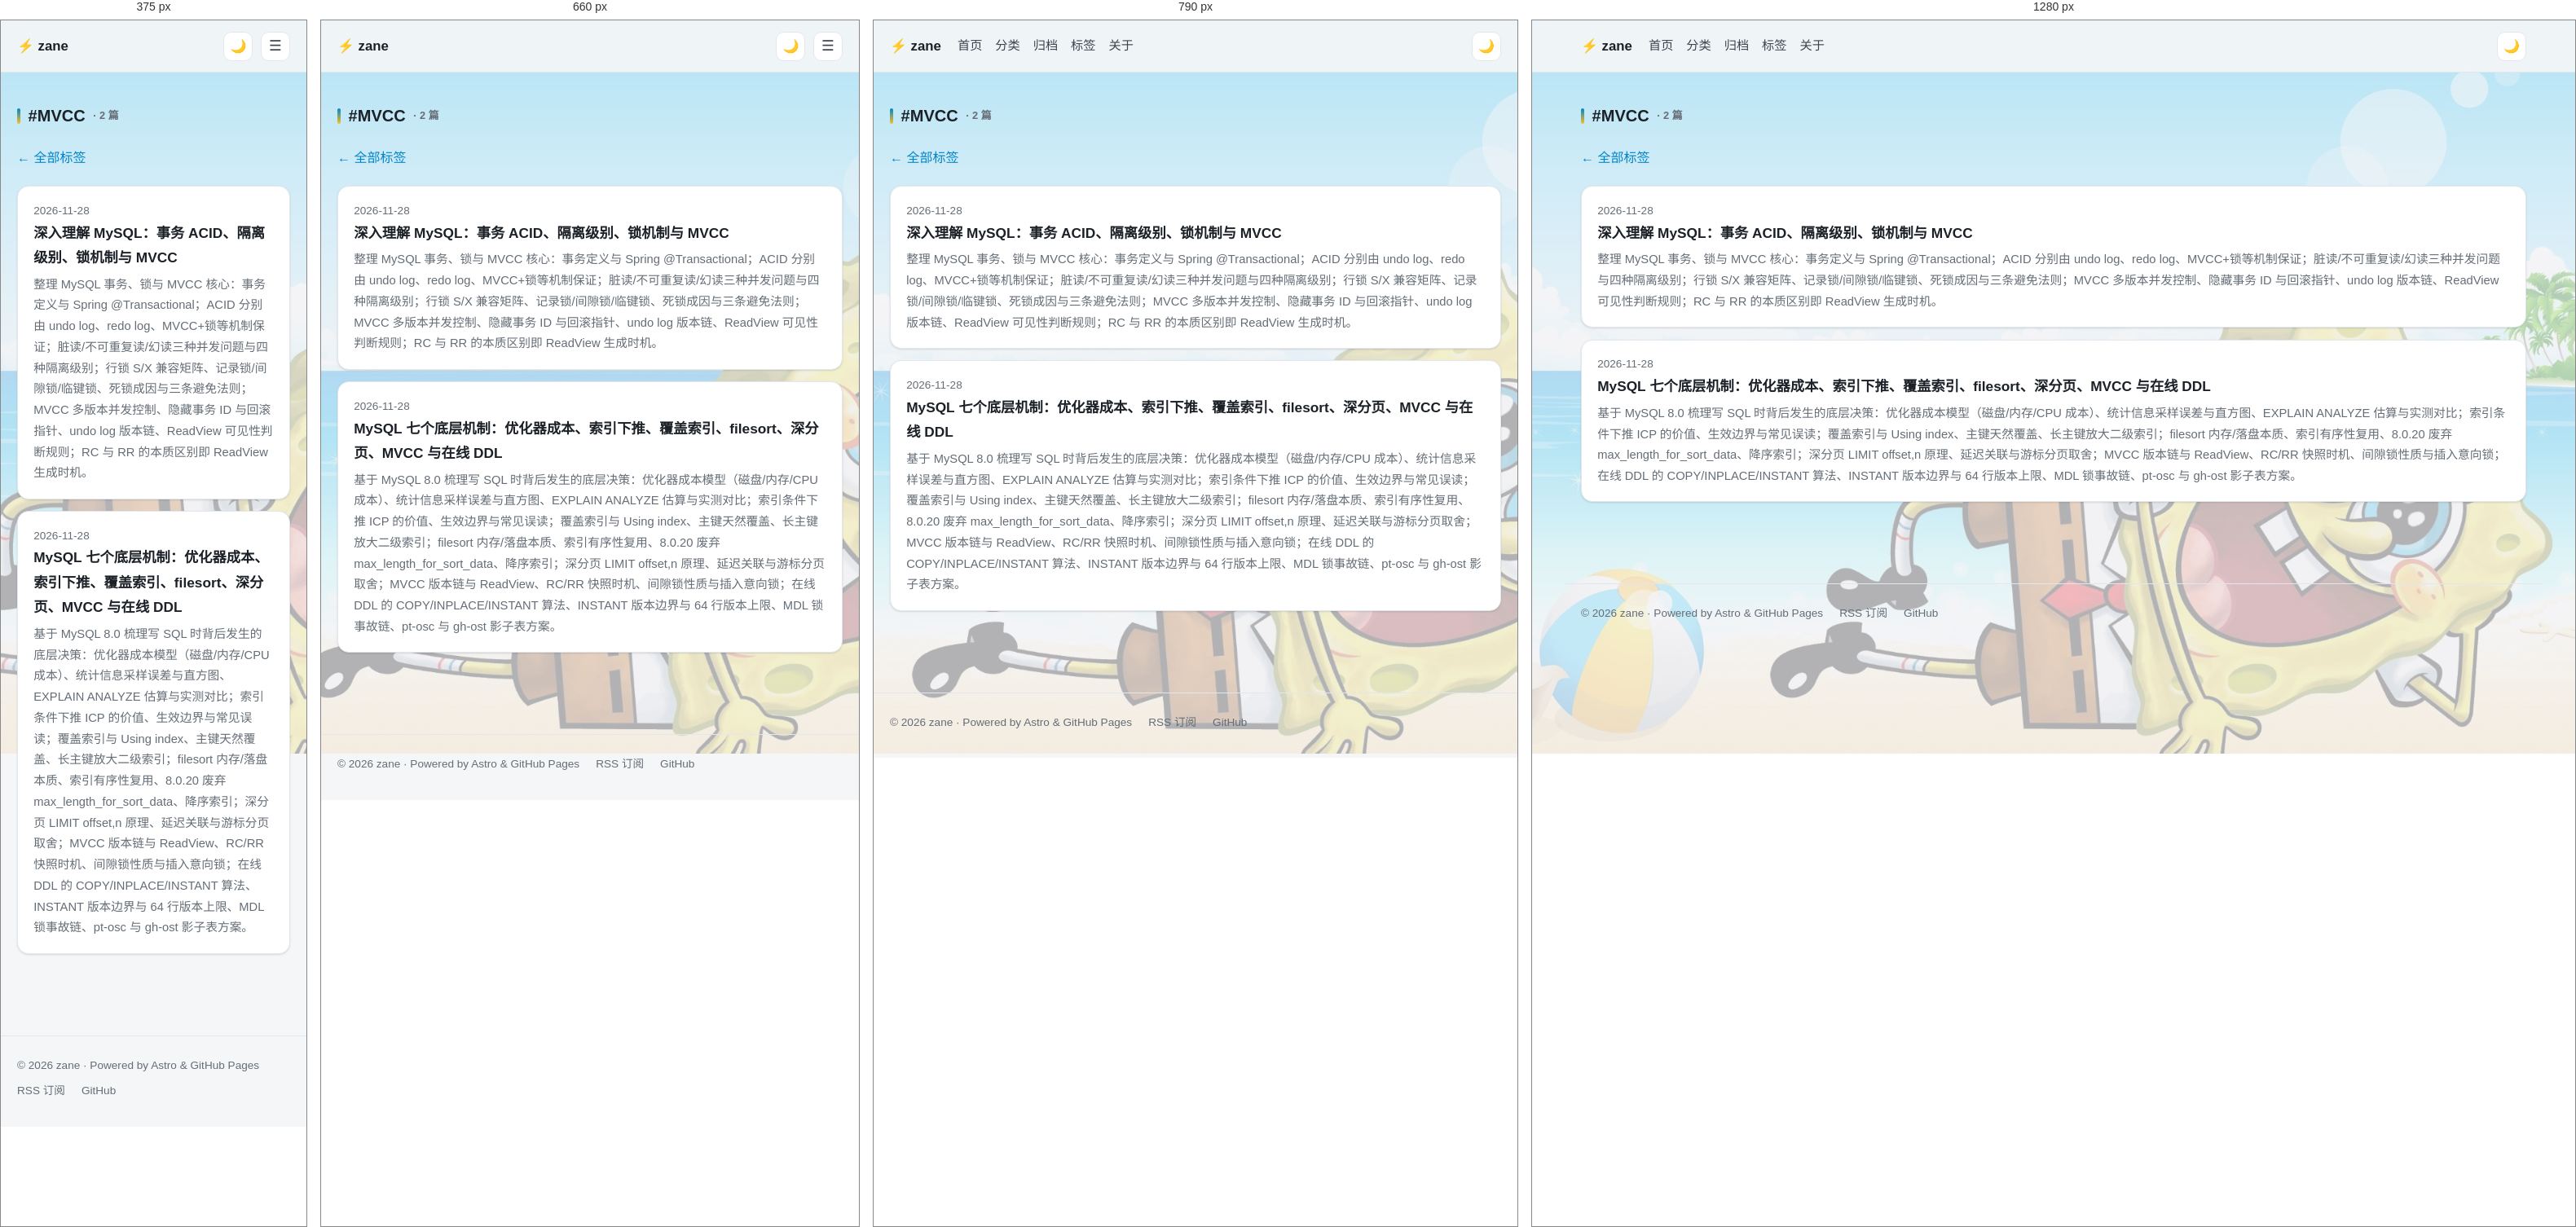
Rendered at 375 px, 660 px, 790 px and 1280 px, left to right.

<!-- file: index.html -->
<!DOCTYPE html><html lang="zh-CN"> <head><meta charset="utf-8"><meta name="viewport" content="width=device-width, initial-scale=1"><meta name="description" content="标签 MVCC 下的文章"><meta name="theme-color" content="#f5f6f8"><link rel="icon" type="image/svg+xml" href="/favicon.svg"><link rel="alternate" type="application/rss+xml" title="zane 的博客" href="/rss.xml"><!-- Open Graph / SEO --><meta property="og:type" content="website"><meta property="og:title" content="标签：MVCC"><meta property="og:description" content="标签 MVCC 下的文章"><meta property="og:url" content="https://zhanzhenguan.github.io/tags/mvcc/"><meta name="twitter:card" content="summary"><!-- 主题初始化：在渲染前读取，避免浅色/暗色闪烁 --><script>
      (function () {
        var t;
        try { t = localStorage.getItem('theme'); } catch (e) {}
        if (!t) {
          t = window.matchMedia && window.matchMedia('(prefers-color-scheme: dark)').matches
            ? 'dark'
            : 'light';
        }
        document.documentElement.dataset.theme = t;
      })();
    </script><!-- Pagefind 搜索组件 UI --><link rel="stylesheet" href="/pagefind/pagefind-component-ui.css"><script src="/pagefind/pagefind-component-ui.js" type="module"></script><title>标签：MVCC</title><link rel="stylesheet" href="/_astro/about.BCs8kJGe.css"></head> <body> <div class="progress-bar" id="progress-bar"></div> <div class="cursor-glow" id="cursor-glow" aria-hidden="true"></div> <header class="site-header"> <nav class="site-nav" data-pagefind-ignore> <a class="brand" href="/">⚡ zane</a> <div class="nav-links" id="nav-links"> <a href="/">首页</a> <a href="/categories/">分类</a> <a href="/archive/">归档</a> <a href="/tags/">标签</a> <a href="/about/">关于</a> </div> <div class="nav-right"> <span class="nav-search"> <pagefind-modal-trigger></pagefind-modal-trigger> </span> <button class="theme-toggle" id="theme-toggle" type="button" aria-label="切换浅色/暗色主题" title="切换主题" data-astro-cid-x3pjskd3> <span class="icon-dark" data-astro-cid-x3pjskd3>🌙</span> <span class="icon-light" data-astro-cid-x3pjskd3>☀️</span> </button> <script type="module">const t=document.getElementById("theme-toggle"),n=document.documentElement;function o(e){t&&(t.querySelector(".icon-dark").style.display=e==="dark"?"none":"inline",t.querySelector(".icon-light").style.display=e==="dark"?"inline":"none")}o(n.dataset.theme||"light");t?.addEventListener("click",()=>{const e=n.dataset.theme==="dark"?"light":"dark";n.dataset.theme=e;try{localStorage.setItem("theme",e)}catch{}o(e)});</script>  <button class="nav-toggle" id="nav-toggle" type="button" aria-label="打开菜单" aria-expanded="false">☰</button> </div> </nav> </header> <main>  <h1 class="section-title" style="margin-top:0">#MVCC <span class="tag-count">· 2 篇</span></h1> <p><a href="/tags/">← 全部标签</a></p> <ul class="post-list"> <li> <div class="meta"> <time datetime="2026-11-28T00:00:00.000Z"> 2026-11-28 </time> </div> <a class="title" href="/blog/mysql-3-tx-mvcc/">深入理解 MySQL：事务 ACID、隔离级别、锁机制与 MVCC</a> <p>整理 MySQL 事务、锁与 MVCC 核心：事务定义与 Spring @Transactional；ACID 分别由 undo log、redo log、MVCC+锁等机制保证；脏读/不可重复读/幻读三种并发问题与四种隔离级别；行锁 S/X 兼容矩阵、记录锁/间隙锁/临键锁、死锁成因与三条避免法则；MVCC 多版本并发控制、隐藏事务 ID 与回滚指针、undo log 版本链、ReadView 可见性判断规则；RC 与 RR 的本质区别即 ReadView 生成时机。</p> </li><li> <div class="meta"> <time datetime="2026-11-28T00:00:00.000Z"> 2026-11-28 </time> </div> <a class="title" href="/blog/mysql-8-internals/">MySQL 七个底层机制：优化器成本、索引下推、覆盖索引、filesort、深分页、MVCC 与在线 DDL</a> <p>基于 MySQL 8.0 梳理写 SQL 时背后发生的底层决策：优化器成本模型（磁盘/内存/CPU 成本）、统计信息采样误差与直方图、EXPLAIN ANALYZE 估算与实测对比；索引条件下推 ICP 的价值、生效边界与常见误读；覆盖索引与 Using index、主键天然覆盖、长主键放大二级索引；filesort 内存/落盘本质、索引有序性复用、8.0.20 废弃 max_length_for_sort_data、降序索引；深分页 LIMIT offset,n 原理、延迟关联与游标分页取舍；MVCC 版本链与 ReadView、RC/RR 快照时机、间隙锁性质与插入意向锁；在线 DDL 的 COPY/INPLACE/INSTANT 算法、INSTANT 版本边界与 64 行版本上限、MDL 锁事故链、pt-osc 与 gh-ost 影子表方案。</p> </li> </ul>  </main> <footer class="site-footer"> <span>© 2026 zane · Powered by Astro &amp; GitHub Pages</span> <span><a href="/rss.xml">RSS 订阅</a></span> <span><a href="https://github.com/zhanzhenguan" target="_blank" rel="noopener noreferrer">GitHub</a></span> </footer> <button class="back-top" id="back-top" type="button" aria-label="回到顶部">↑</button> <!-- Pagefind 搜索弹窗 --> <pagefind-modal data-pagefind-ignore="true"></pagefind-modal> <script type="module">(function(){var o=document.getElementById("progress-bar"),n=document.getElementById("back-top");function e(){var t=document.documentElement,r=t.scrollHeight-t.clientHeight,i=r>0?t.scrollTop/r*100:0;o&&(o.style.width=i+"%"),n&&n.classList.toggle("visible",t.scrollTop>400)}window.addEventListener("scroll",e,{passive:!0}),e(),n?.addEventListener("click",function(){window.scrollTo({top:0,behavior:"smooth"})})})();(function(){document.querySelectorAll("pre").forEach(function(o){var n=o.dataset.language;if(n){var e=document.createElement("span");e.className="code-lang",e.textContent=n,o.appendChild(e)}var t=document.createElement("button");t.className="code-copy",t.type="button",t.textContent="复制",t.addEventListener("click",function(){var r=o.querySelector("code"),i=r?r.innerText:o.innerText;navigator.clipboard.writeText(i).then(function(){t.textContent="已复制",setTimeout(function(){t.textContent="复制"},1500)})}),o.appendChild(t)})})();(function(){var o=document.querySelector(".post-article"),n=document.getElementById("toc");if(!o||!n)return;var e=o.querySelectorAll("h2, h3");if(e.length===0){n.style.display="none";return}var t=document.createElement("ul");e.forEach(function(a,c){a.id||(a.id="heading-"+c);var l=document.createElement("li");l.className=a.tagName==="H3"?"lvl-3":"";var s=document.createElement("a");s.href="#"+a.id,s.textContent=a.textContent,s.addEventListener("click",function(d){d.preventDefault(),a.scrollIntoView({behavior:"smooth",block:"start"}),history.replaceState(null,"","#"+a.id)}),l.appendChild(s),t.appendChild(l)}),n.appendChild(t);var r=Array.prototype.slice.call(n.querySelectorAll("a"));function i(){var a=window.scrollY+120,c=null;e.forEach(function(l){l.offsetTop<=a&&(c=l.id)}),r.forEach(function(l){l.classList.toggle("active",l.getAttribute("href")==="#"+c)})}window.addEventListener("scroll",i,{passive:!0}),i()})();(function(){var o={NOTE:"📝 提示",TIP:"💡 建议",WARNING:"⚠️ 注意",IMPORTANT:"❗ 重要",CAUTION:"🚫 警告"};document.querySelectorAll(".post-article blockquote").forEach(function(n){var e=n.querySelector("p");if(e){var t=(e.textContent||"").match(/^\s*\[\!(NOTE|TIP|WARNING|IMPORTANT|CAUTION)\]/i);if(t){var r=t[1].toLowerCase();n.classList.add("callout","callout-"+r),e.textContent=e.textContent.replace(/^\s*\[\![^\]]*\]\s*/,"").trim(),e.textContent||e.remove();var i=document.createElement("div");i.className="callout-title",i.textContent=o[r.toUpperCase()]||o.NOTE,n.insertBefore(i,n.firstChild)}}})})();(function(){var o=document.querySelector(".post-article");o&&o.querySelectorAll("img").forEach(function(n){n.style.cursor="zoom-in",n.addEventListener("click",function(){var e=document.createElement("div");e.className="lightbox";var t=new Image;t.src=n.src,t.alt=n.alt||"",e.appendChild(t);function r(){e.remove()}e.addEventListener("click",r),document.addEventListener("keydown",function i(a){a.key==="Escape"&&(r(),document.removeEventListener("keydown",i))}),document.body.appendChild(e)})})})();(function(){var o=document.getElementById("nav-toggle"),n=document.getElementById("nav-links");o?.addEventListener("click",function(){var e=n.classList.toggle("open");o.setAttribute("aria-expanded",String(e))})})();(function(){var o=document.getElementById("cursor-glow");if(!o||window.matchMedia&&window.matchMedia("(pointer: coarse)").matches)return;var n=260,e=window.innerWidth/2,t=window.innerHeight/2,r=e,i=t,a=null;function c(){e+=(r-e)*.12,t+=(i-t)*.12,o.style.transform="translate("+(e-n/2)+"px,"+(t-n/2)+"px)",a=requestAnimationFrame(c)}window.addEventListener("mousemove",function(l){r=l.clientX,i=l.clientY,o.classList.add("visible"),a||c()}),document.addEventListener("mouseleave",function(){o.classList.remove("visible")})})();</script> </body> </html>

/* @media block from pagefind-component-ui.css */
@media (max-width: 640px) {
    :is(*, #\#):is(*, #\#):is(*, #\#) dialog.pf-modal[open] {
        top: 0;
        left: 0;
        width: 100vw;
        height: 100dvh;
        max-width: none;
        max-height: none;
        margin: 0;
        padding: 0;
        border-radius: 0;
        animation: none;
    }

    :is(*, #\#):is(*, #\#):is(*, #\#) pagefind-modal-header,
    :is(*, #\#):is(*, #\#):is(*, #\#) .pf-modal-header {
        padding-top: max(16px, env(safe-area-inset-top));
        padding-left: max(16px, env(safe-area-inset-left));
        padding-right: max(16px, env(safe-area-inset-right));
    }

    :is(*, #\#):is(*, #\#):is(*, #\#) pagefind-modal-body,
    :is(*, #\#):is(*, #\#):is(*, #\#) .pf-modal-body {
        padding-left: max(16px, env(safe-area-inset-left));
        padding-right: max(16px, env(safe-area-inset-right));
    }

    :is(*, #\#):is(*, #\#):is(*, #\#) pagefind-modal-footer,
    :is(*, #\#):is(*, #\#):is(*, #\#) .pf-modal-footer {
        padding-bottom: max(12px, env(safe-area-inset-bottom));
        padding-left: max(16px, env(safe-area-inset-left));
        padding-right: max(16px, env(safe-area-inset-right));
    }
}

/* @media block from pagefind-component-ui.css */
@media (max-width: 640px) {
    :is(*, #\#):is(*, #\#):is(*, #\#) .pf-modal-close {
        display: flex;
    }
}

/* @media block from pagefind-component-ui.css */
@media (max-width: 640px) {
    :is(*, #\#):is(*, #\#):is(*, #\#) .pf-dropdown-menu {
        min-width: unset;
        width: max(180px, calc(100vw - 32px));
        max-width: calc(100vw - 32px);
        inset-inline-start: unset;
        left: 50%;
        transform: translateX(-50%);
        max-height: min(var(--pf-dropdown-max-height), 50vh);
    }

    :is(*, #\#):is(*, #\#):is(*, #\#) .pf-searchbox-dropdown {
        max-height: min(var(--pf-searchbox-dropdown-max-height), 60vh);
    }

    :is(*, #\#):is(*, #\#):is(*, #\#) .pf-filter-pane {
        padding: 12px;
        gap: 16px;
    }
}

/* @media block from about.BCs8kJGe.css */
@media(max-width:900px){.post-layout{grid-template-columns:1fr}.toc{display:none}}

/* @media block from about.BCs8kJGe.css */
@media(max-width:680px){.post-grid,.post-nav{grid-template-columns:1fr}.site-nav .nav-links{position:absolute;top:100%;left:0;right:0;z-index:30;flex-direction:column;align-items:flex-start;gap:.9rem;background:var(--card);border-bottom:1px solid var(--border);padding:.9rem 1.25rem;display:none;box-shadow:0 12px 30px #00000014}.site-nav .nav-links.open{display:flex}.nav-toggle{display:inline-flex}.hero h1{font-size:1.55rem}}